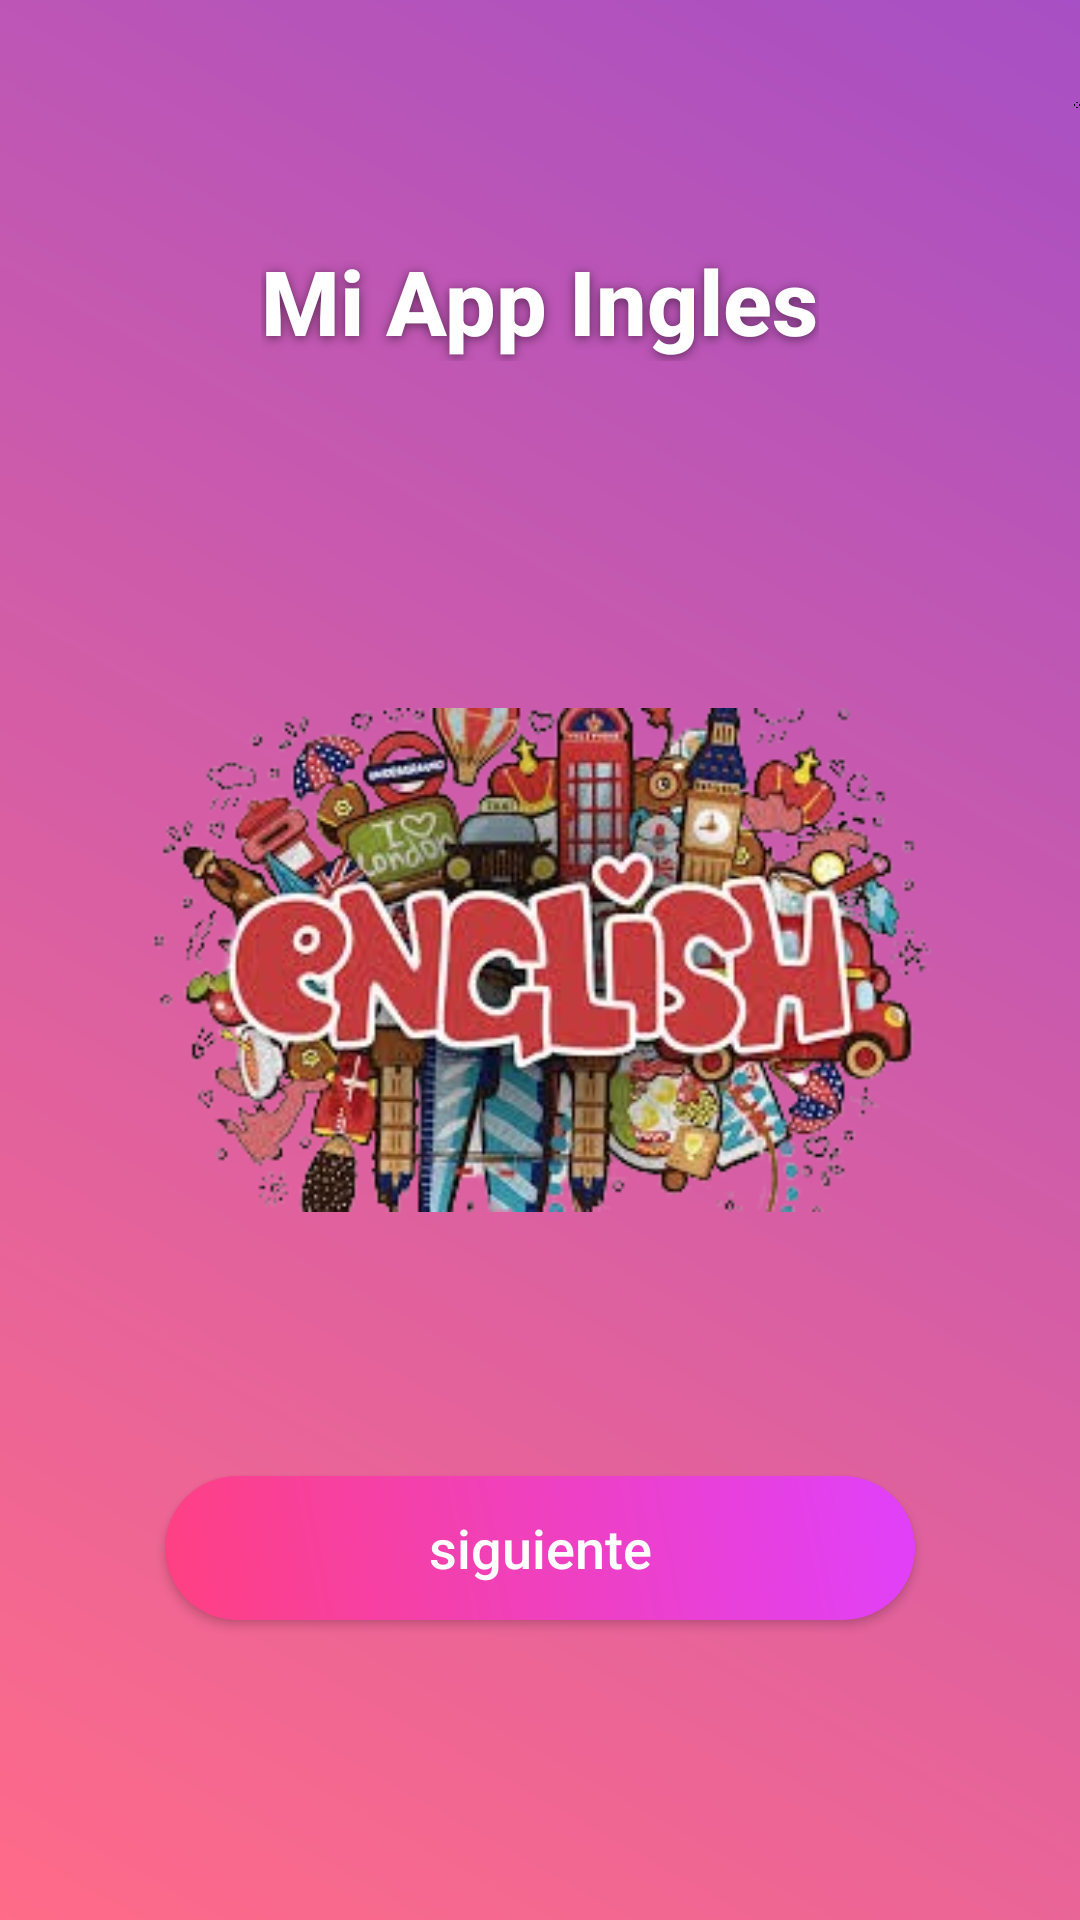

The Android layout XML behind this screen, and the referenced resources:
<!-- AndroidManifest.xml: application theme Theme.MyApplicationDuran -->
<!-- res/layout/activity_main.xml -->
<?xml version="1.0" encoding="utf-8"?>
<RelativeLayout xmlns:android="http://schemas.android.com/apk/res/android"
    xmlns:app="http://schemas.android.com/apk/res-auto"
    xmlns:tools="http://schemas.android.com/tools"
    android:layout_width="match_parent"
    android:layout_height="match_parent"
    tools:context=".controller.MainActivity"
    android:background="@drawable/bg_blur_red_purple">

    
    <TextView
        android:id="@+id/tvBienvenida"
        android:layout_width="wrap_content"
        android:layout_height="wrap_content"
        android:text="@string/tituloprincipal"
        android:textSize="30sp"
        android:textStyle="bold"
        android:fontFamily="sans-serif-medium"
        android:textColor="@android:color/white"

        android:layout_centerHorizontal="true"
        android:layout_marginTop="80dp"
        android:shadowColor="#80000000"
        android:shadowDx="0"
        android:shadowDy="2"
        android:shadowRadius="8" />
    <ImageView
        android:layout_width="50dp"
        android:layout_height="50dp"
        android:src="@drawable/opciones"
        android:layout_marginTop="10dp"
        android:layout_marginLeft="358dp"/>
    <ImageView
        android:layout_width="50dp"
        android:layout_height="50dp"
        android:src="@drawable/usuario"
        android:layout_marginTop="10dp"
        android:layout_marginLeft="10dp"/>

    
    <ImageView
        android:id="@+id/imgEnglish"
        android:layout_width="280dp"
        android:layout_height="280dp"
        android:layout_centerInParent="true"
        android:src="@drawable/ingles"
        android:contentDescription="@string/app_name"
        android:adjustViewBounds="true"
        android:scaleType="fitCenter"
        android:elevation="5dp" />

    
    <Button
        android:onClick="irdatos"
        android:id="@+id/btnStart"
        android:layout_width="250dp"
        android:layout_height="wrap_content"
        android:text="@string/tituloboton"
        android:textAllCaps="false"
        android:textColor="@android:color/white"
        android:textSize="18sp"
        android:fontFamily="sans-serif-medium"
        android:layout_centerHorizontal="true"
        android:layout_alignParentBottom="true"
        android:layout_marginBottom="100dp"
        android:background="@drawable/btn_gradient"
        android:elevation="10dp" />

</RelativeLayout>
<!-- resources referenced by this layout -->
<resources>
  <!-- drawable bg_blur_red_purple (drawable) -->
  <layer-list xmlns:android="http://schemas.android.com/apk/res/android">
      
      <item>
          <shape android:shape="rectangle">
              <gradient
                  android:startColor="#9123B5"
                  android:endColor="#FF466B"
                  android:angle="225" />
          </shape>
      </item>
  
      
  
      <item>
          <shape android:shape="rectangle">
              <solid android:color="#33FFFFFF"/>
          </shape>
      </item>
  </layer-list>
  <!-- drawable btn_gradient (drawable) -->
  <shape xmlns:android="http://schemas.android.com/apk/res/android"
      android:shape="rectangle">
      <gradient
          android:startColor="#FF4081"
          android:endColor="#E040FB"
          android:angle="45" />
      <corners android:radius="25dp" />
  </shape>
  <!-- drawable ingles: png bitmap (drawable, 120523 bytes) -->
  <!-- drawable opciones: png bitmap (drawable, 9402 bytes) -->
  <string name="app_name">My Application Duran</string>
  <string name="tituloboton">siguiente</string>
  <string name="tituloprincipal">Mi App Ingles </string>
  <style name="Theme.MyApplicationDuran" parent="Base.Theme.MyApplicationDuran" />
  <style name="Base.Theme.MyApplicationDuran" parent="Theme.Material3.DayNight.NoActionBar">
          
          
      </style>
</resources>
